Run: headless pygame with SDL's dummy video driver; simulated clock (each Clock.tick advances the game by its frame time, no real sleeping); random seed 0; keys injected as events and as key.get_pressed() state; no mouse input.
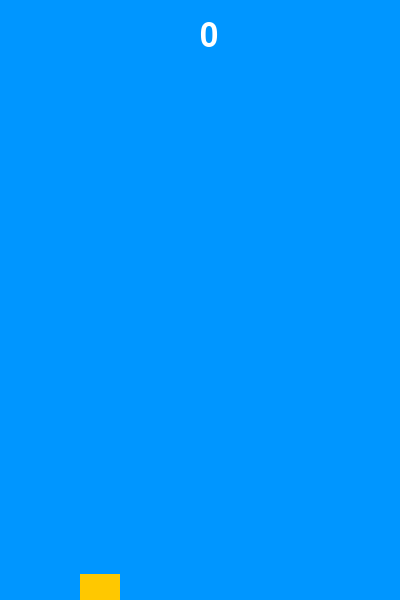
Frame 1 of 1 · flips 1–60 · no input (game ended)

The pygame program that drew these frames:

import pygame
import random

# Initialize
pygame.init()
WIDTH, HEIGHT = 400, 600
screen = pygame.display.set_mode((WIDTH, HEIGHT))
clock = pygame.time.Clock()
font = pygame.font.SysFont(None, 48)

# Colors
BLUE = (0, 150, 255)
WHITE = (255, 255, 255)
CORAL = (255, 100, 100)

# Fish
fish_img = pygame.Surface((40, 30))
fish_img.fill((255, 200, 0))
fish_rect = fish_img.get_rect(center=(100, HEIGHT//2))
gravity = 0.5
velocity = 0

# Coral obstacles
corals = []
gap = 150
coral_width = 60
coral_speed = 3

def create_coral():
    top_height = random.randint(50, HEIGHT - gap - 50)
    bottom_height = HEIGHT - top_height - gap
    top = pygame.Rect(WIDTH, 0, coral_width, top_height)
    bottom = pygame.Rect(WIDTH, HEIGHT - bottom_height, coral_width, bottom_height)
    return top, bottom

# Game loop
score = 0
running = True
coral_timer = pygame.USEREVENT + 1
pygame.time.set_timer(coral_timer, 1500)

while running:
    screen.fill(BLUE)
    for event in pygame.event.get():
        if event.type == pygame.QUIT:
            running = False
        if event.type == pygame.KEYDOWN and event.key == pygame.K_SPACE:
            velocity = -8
        if event.type == coral_timer:
            corals.append(create_coral())

    # Fish movement
    velocity += gravity
    fish_rect.y += int(velocity)

    # Draw fish
    screen.blit(fish_img, fish_rect)

    # Move and draw corals
    for top, bottom in corals:
        top.x -= coral_speed
        bottom.x -= coral_speed
        pygame.draw.rect(screen, CORAL, top)
        pygame.draw.rect(screen, CORAL, bottom)

    # Collision
    for top, bottom in corals:
        if fish_rect.colliderect(top) or fish_rect.colliderect(bottom):
            running = False
    if fish_rect.top <= 0 or fish_rect.bottom >= HEIGHT:
        running = False

    # Score
    score_text = font.render(str(score), True, WHITE)
    screen.blit(score_text, (WIDTH//2, 20))

    # Update score
    for top, _ in corals:
        if top.x + coral_width == fish_rect.x:
            score += 1

    pygame.display.flip()
    clock.tick(60)

pygame.quit()
